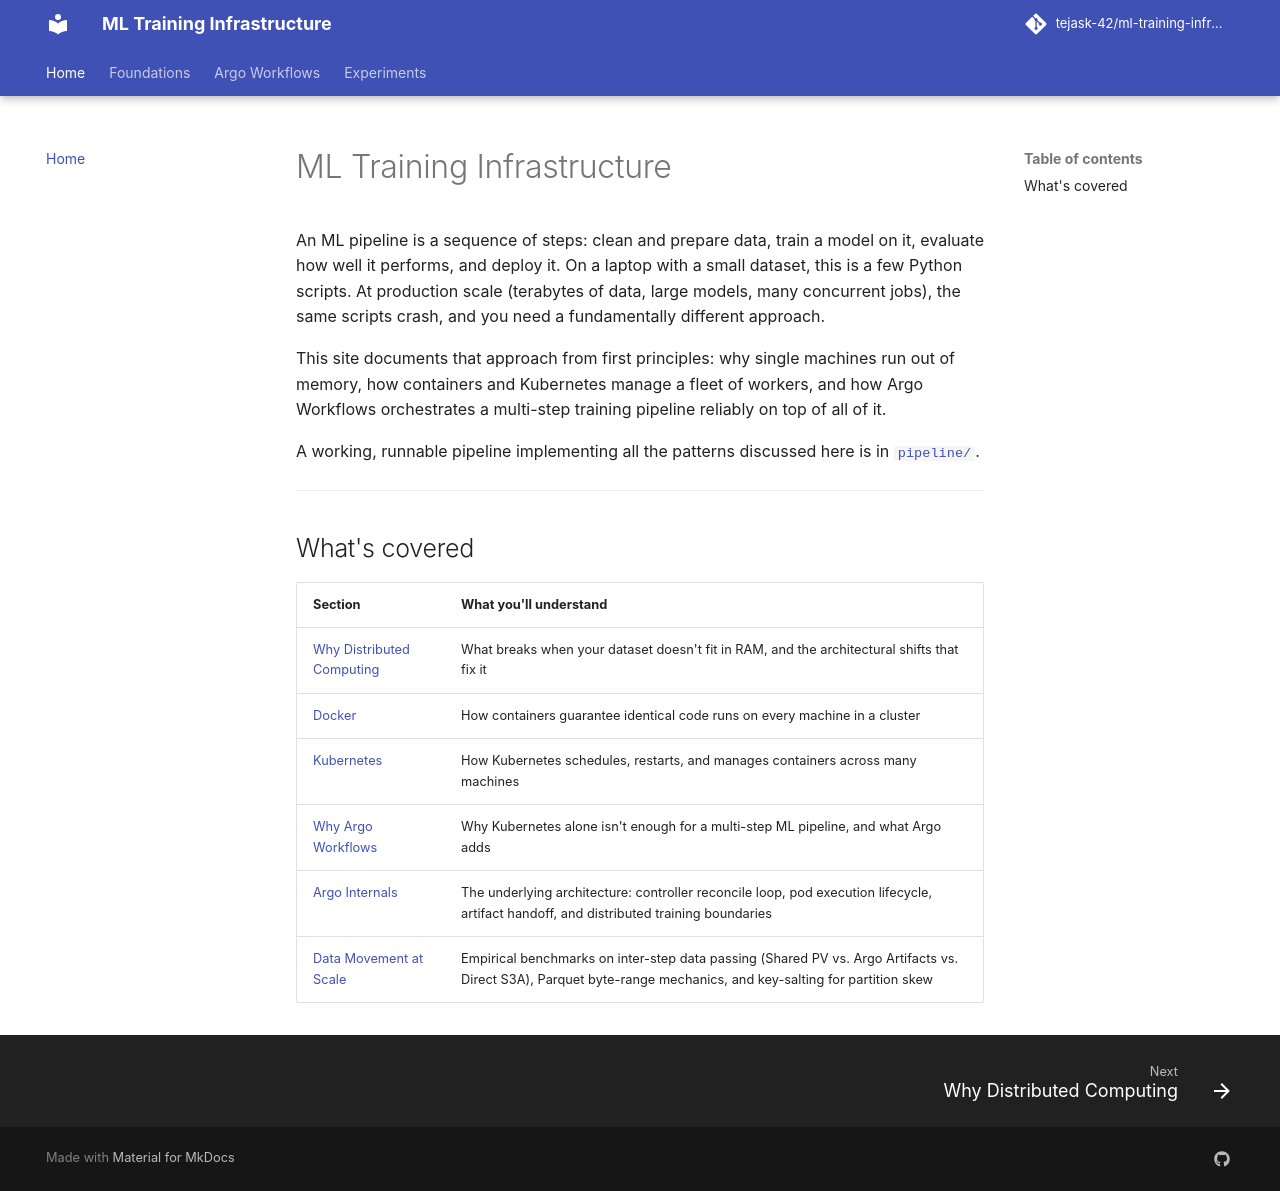

repository: tejask-42/ml-training-infrastructure · page: index.html · generator: mkdocs

# ML Training Infrastructure

An ML pipeline is a sequence of steps: clean and prepare data, train a model on it, evaluate how well it performs, and deploy it. On a laptop with a small dataset, this is a few Python scripts. At production scale (terabytes of data, large models, many concurrent jobs), the same scripts crash, and you need a fundamentally different approach.

This site documents that approach from first principles: why single machines run out of memory, how containers and Kubernetes manage a fleet of workers, and how Argo Workflows orchestrates a multi-step training pipeline reliably on top of all of it.

A working, runnable pipeline implementing all the patterns discussed here is in [`pipeline/`](https://github.com/tejask-42/ml-training-infrastructure/tree/main/pipeline).

---

## What's covered

| Section | What you'll understand |
| :--- | :--- |
| [Why Distributed Computing](foundations/why-distributed.md) | What breaks when your dataset doesn't fit in RAM, and the architectural shifts that fix it |
| [Docker](foundations/docker.md) | How containers guarantee identical code runs on every machine in a cluster |
| [Kubernetes](foundations/kubernetes.md) | How Kubernetes schedules, restarts, and manages containers across many machines |
| [Why Argo Workflows](argo-workflows/why-argo.md) | Why Kubernetes alone isn't enough for a multi-step ML pipeline, and what Argo adds |
| [Argo Internals](argo-workflows/internals.md) | The underlying architecture: controller reconcile loop, pod execution lifecycle, artifact handoff, and distributed training boundaries |
| [Data Movement at Scale](experiments/data-movement.md) | Empirical benchmarks on inter-step data passing (Shared PV vs. Argo Artifacts vs. Direct S3A), Parquet byte-range mechanics, and key-salting for partition skew |
